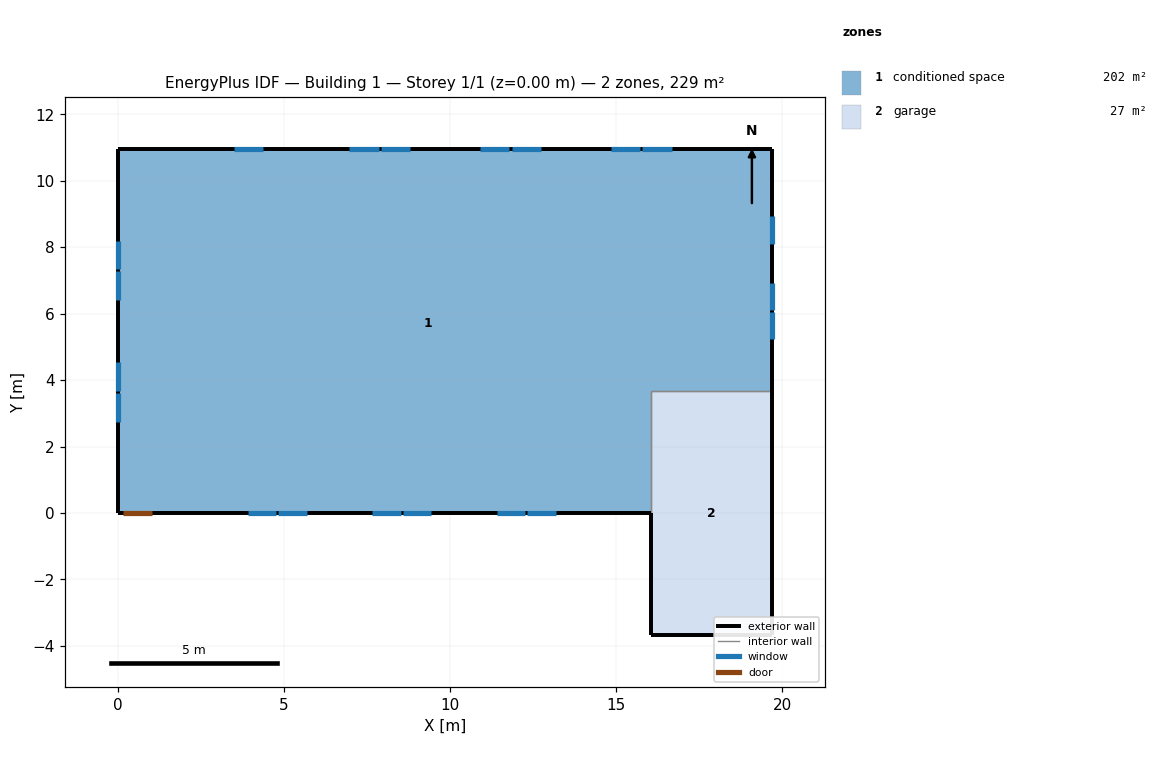
=== STOREY PLAN SPEC (per zone: floor XY polygon, exterior-wall plan segments, windows/doors) ===
zone 1: conditioned space  (202.4 m²)
  floor: (0.00, 0.00) (0.00, 10.95) (19.71, 10.95) (19.71, 3.66) (16.05, 3.66) (16.05, 0.00)
  exterior wall: (19.71, 10.95) – (19.71, 3.66)  [7.3 m]
    window: (19.71, 5.24) – (19.71, 6.06)  [0.9 m²]
    window: (19.71, 6.12) – (19.71, 6.94)  [0.9 m²]
    window: (19.71, 8.11) – (19.71, 8.93)  [0.9 m²]
  exterior wall: (16.05, 0.00) – (1.05, 0.00)  [15.0 m]
    window: (3.91, 0.00) – (4.77, 0.00)  [1.0 m²]
    window: (4.83, 0.00) – (5.69, 0.00)  [1.0 m²]
    window: (7.66, 0.00) – (8.52, 0.00)  [1.0 m²]
    window: (8.58, 0.00) – (9.44, 0.00)  [1.0 m²]
    window: (11.41, 0.00) – (12.27, 0.00)  [1.0 m²]
    window: (12.33, 0.00) – (13.19, 0.00)  [1.0 m²]
  exterior wall: (1.05, 0.00) – (0.13, 0.00)  [0.9 m]
    door: (0.15, 0.00) – (1.02, 0.00)  [1.9 m²]
  exterior wall: (0.13, 0.00) – (0.00, 0.00)  [0.1 m]
  exterior wall: (0.00, 0.00) – (0.00, 10.95)  [10.9 m]
    window: (0.00, 8.20) – (0.00, 7.33)  [1.0 m²]
    window: (0.00, 7.27) – (0.00, 6.40)  [1.0 m²]
    window: (0.00, 4.55) – (0.00, 3.68)  [1.0 m²]
    window: (0.00, 3.62) – (0.00, 2.75)  [1.0 m²]
  exterior wall: (0.00, 10.95) – (19.71, 10.95)  [19.7 m]
    window: (16.68, 10.95) – (15.80, 10.95)  [1.0 m²]
    window: (15.74, 10.95) – (14.86, 10.95)  [1.0 m²]
    window: (12.74, 10.95) – (11.86, 10.95)  [1.0 m²]
    window: (11.80, 10.95) – (10.92, 10.95)  [1.0 m²]
    window: (8.79, 10.95) – (7.91, 10.95)  [1.0 m²]
    window: (7.85, 10.95) – (6.97, 10.95)  [1.0 m²]
    window: (4.38, 10.95) – (3.50, 10.95)  [1.0 m²]
  interior walls: 2
zone 2: garage  (26.8 m²)
  floor: (16.05, -3.66) (16.05, 3.66) (19.71, 3.66) (19.71, -3.66)
  exterior wall: (16.05, 0.00) – (16.05, -3.66)  [3.7 m]
  exterior wall: (19.71, 3.66) – (19.71, -3.66)  [7.3 m]
  exterior wall: (19.71, -3.66) – (16.05, -3.66)  [3.7 m]
  interior walls: 2

=== DERIVED (storey summary) ===
Building: Building 1
Storey: 1 of 1  (floor level z = 0.00 m)
Storey gross floor area: 229.2 m²
Zones on this storey: 2
  - conditioned space: floor 202.4 m²; exterior wall 54.0 m (131.7 m²); 20 window(s) 19.8 m²; WWR 15.0%; 1 door(s)
  - garage: floor 26.8 m²; exterior wall 14.6 m (35.7 m²); WWR 0.0%
Zone adjacency (shared interzone walls):
  - conditioned space ↔ garage